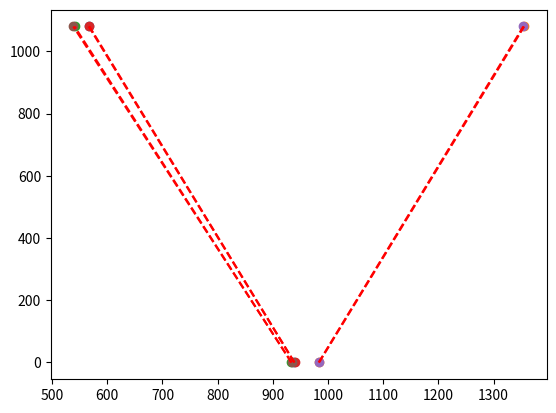
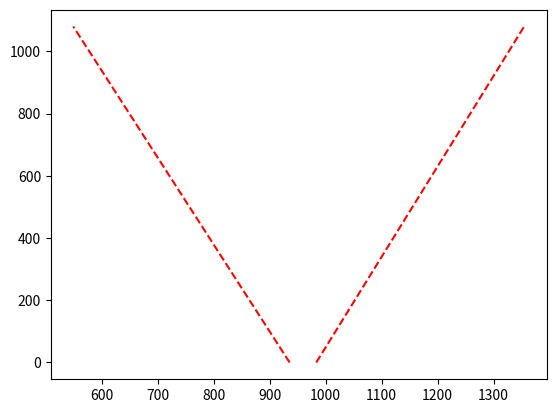

Generate these figures, in order, with matplotlib:
# -*- coding: utf-8 -*-
import numpy as np
import matplotlib.pyplot as plt
import math

sample = [ [663, 800, 834, 304],
[1087,  300, 1258,  797],
[643, 799, 818, 318],
[664, 800 ,835 ,303],
[1086 , 300, 1257 , 798],
[642 ,797, 761 ,472]
]

sample2 = [
    [ 350, 500, 500, 0],
    [ 401,  801 , 905 , 801],

 [ 657 , 797  ,808  ,303],

 [1149,  329, 1329,  799],

 [1152,  300, 1287,  632],

 [1140,  303, 1256,  607],

 [ 628 , 795,  731,  494],

 [ 626 , 797 , 797 , 300],

 [1155 , 305, 1299,  661]]

#직선 : [기울기 , [ [], []]]

def solution():
    print(np.__version__)
    npSample = np.array(sample)
    endPoints = []
    plt.figure()
    significants = []

    for points_ in  npSample:
        print("points : ", points_)
        # 전체 크기 가로 0 - 1920 , 세로 : 0:1080
        # 세로 0, 1080 짜리 라인으로 바꾸자.

        x1_,y1_ = points_[0], points_[1]
        x2_,y2_ = points_[2], points_[3]

        # 직선 구하기 y = ax +b  , x = (y-b)/a
        a = (y2_ - y1_)/(x2_ - x1_)
        b = y2_ - a*x2_

        newX1 = -b/a
        newY1 = 0
        newX2 = (1080-b)/a
        newY2 = 1080

        xs = [newX1,newX2]
        ys = [newY1,newY2]
        print( [newX1,newY1] , [newX2,newY2])
        points_ = np.array([newX1,newY1,newX2,newY2])
        
#       tan = (ys[1] - ys[0]) / (xs[1] - xs[0] +0.0)
#       print("tan", tan)
        theta = np.arctan2(ys[1] - ys[0], xs[1] - xs[0])/np.pi

        if abs(theta) > 0.1:
            # 직선 거리 계산
            changedFlag =  False
            if not significants:
                significants.append( [theta,points_])
                print("initial add")

            for sig in significants:
                if abs(sig[0] - theta) < 0.05 and isCloseLine(sig, theta, points_): #isCloseLine(sig, theta, points_)
                    sig[0] = (sig[0] + theta )/2
                    print("sigg[1]", sig[1])
                    print("points_ ", points_)
                    sig[1] = (sig[1] + points_)/2
                    changedFlag = True
                    break
            
            if not changedFlag:
                significants.append([theta,points_])
                    
            
            plt.plot(xs,ys,"r--")
            plt.scatter(xs,ys)


    # test if clustered 
    plt.figure("clustered")
    for item in significants:
        print(item)
        plt.plot( [item[1][0],item[1][2] ] , [item[1][1],item[1][3]], "r--")
        

    plt.show()

def isCloseLine(sig, theta, points_):
    sigThta, sigPoints = sig[0], sig[1]

    if abs(sigThta - theta) > 0.1:
        return False # 각이 안비슷하면 거짓

    numOfDots = 5
    criteria = 2000  # 기준이 눈대중이라 수정 필요할 수도
    # minimum -> 어처피 기울기가 비슷하기 때문 

    # sig :array([1150,  306, 1290,  661])]
    # points_ : array([634, 796, 783, 349])]
    sigx = np.linspace(sigPoints[0],sigPoints[2],numOfDots)
    sigy = np.linspace(sigPoints[1],sigPoints[3],numOfDots)

    xs = np.linspace(points_[0],points_[2],numOfDots)
    ys = np.linspace(points_[1],points_[3], numOfDots)

    for i in range(numOfDots):
        sigx_ , sigy_ = sigx[i], sigy[i]
        for j in range(numOfDots):
            xs_ , ys_ = xs[j], ys[j]
            distance =  (xs_-sigx_)**2 + (ys_ - sigy_)**2   
            if distance < criteria:
                return True

    return False

solution()